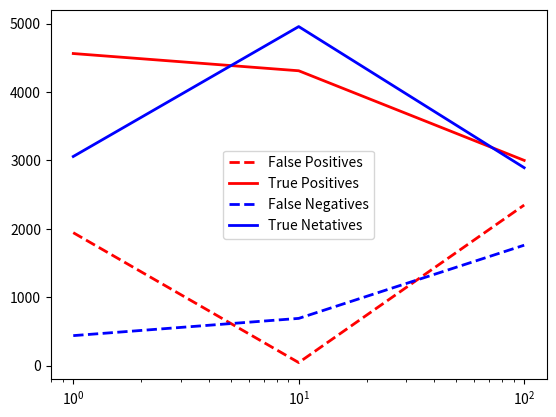

Generate this figure with matplotlib:
import matplotlib.pyplot as plt

#(tn, fp, fn, tp)

ff_intel = [
    [[3057, 1943], [ 438 ,4562]],
    [[4956, 44], [ 690 ,4310]],
    [[2893, 2347] ,[1760, 3000]]
]

freqs = [1,10, 100]

tn = [x[0][0] for x in ff_intel]
fp = [x[0][1] for x in ff_intel]
fn = [x[1][0] for x in ff_intel]
tp = [x[1][1] for x in ff_intel]

fig = plt.figure()
ax = fig.add_subplot(1, 1, 1)

ax.plot(freqs, fp, 'r--', linewidth=2, label="False Positives")
ax.plot(freqs, tp, 'r-', linewidth=2, label="True Positives")
ax.plot(freqs, fn, 'b--', linewidth=2, label="False Negatives")
ax.plot(freqs, tn, 'b-', linewidth=2, label="True Netatives")

ax.set_xscale('log')
ax.legend()
plt.show()